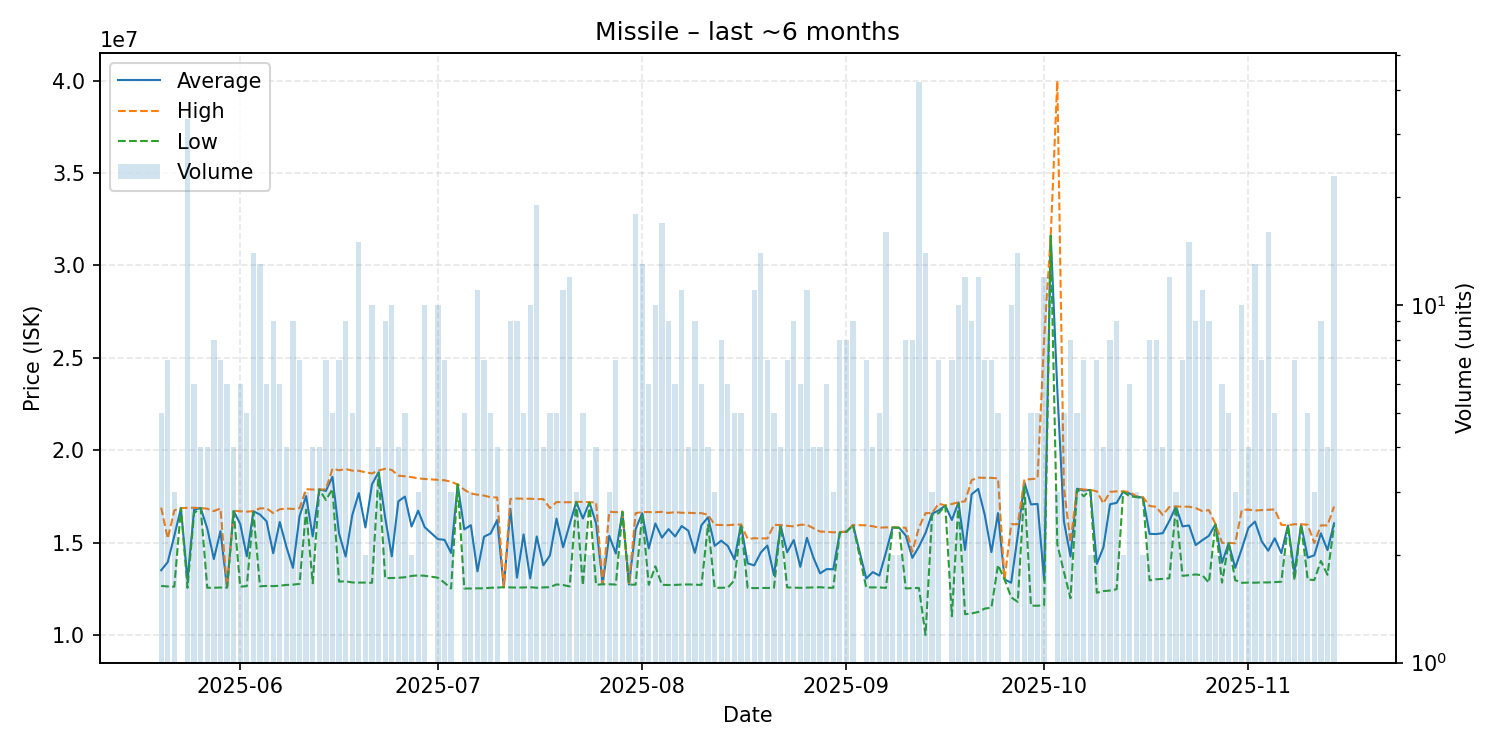

The data file committed next to this chart (first rows):
date, average, highest, lowest, order_count, volume
2025-05-20, 13498000, 16890000, 12650000, 5, 5
2025-05-21, 13940000, 15220000, 12620000, 7, 7
2025-05-22, 15363333, 16740000, 12610000, 3, 3
2025-05-23, 16860000, 16860000, 16860000, 1, 1
2025-05-24, 12961212, 16880000, 12550000, 12, 33
2025-05-25, 16775000, 16880000, 16600000, 6, 6
2025-05-26, 16870000, 16870000, 16870000, 4, 4
2025-05-27, 15757500, 16830000, 12550000, 4, 4
2025-05-28, 14106250, 16700000, 12550000, 5, 8
2025-05-29, 15614286, 16840000, 12565000, 5, 7
2025-05-30, 12570000, 12580000, 12560000, 5, 6
2025-05-31, 16707500, 16720000, 16695000, 4, 4
2025-06-01, 16008333, 16690000, 12610000, 5, 6
2025-06-02, 14250000, 16670000, 12640000, 5, 5
2025-06-03, 16693571, 16700000, 16650000, 11, 14
2025-06-04, 16513846, 16850000, 12630000, 10, 13
2025-06-05, 16148333, 16850000, 12650000, 4, 6
2025-06-06, 14420000, 16595000, 12640000, 9, 9
2025-06-07, 16111667, 16800000, 12660000, 5, 6
2025-06-08, 14772500, 16840000, 12705000, 3, 4
2025-06-09, 13630000, 16815000, 12720000, 7, 9
2025-06-10, 16421429, 16860000, 12760000, 6, 7
2025-06-11, 17513333, 17885000, 16770000, 3, 3
2025-06-12, 15332500, 17870000, 12795000, 4, 4
2025-06-13, 17870000, 17870000, 17870000, 4, 4
2025-06-14, 17792857, 17875000, 17300000, 7, 7
2025-06-15, 18560000, 19000000, 17900000, 3, 5
2025-06-16, 15478571, 18910000, 12885000, 5, 7
2025-06-17, 14241111, 18980000, 12900000, 8, 9
2025-06-18, 16476000, 18890000, 12840000, 5, 5
2025-06-19, 17678000, 18885000, 12830000, 10, 15
2025-06-20, 15815000, 18800000, 12830000, 2, 2
2025-06-21, 18153000, 18740000, 12820000, 10, 10
2025-06-22, 18805000, 18900000, 18770000, 4, 4
2025-06-23, 16343333, 18990000, 13070000, 8, 9
2025-06-24, 14253000, 18930000, 13080000, 10, 10
2025-06-25, 17230000, 18620000, 13090000, 4, 4
2025-06-26, 17488000, 18585000, 13120000, 4, 5
2025-06-27, 15865000, 18540000, 13190000, 2, 2
2025-06-28, 16723333, 18475000, 13220000, 3, 3
2025-06-29, 15827000, 18440000, 13200000, 10, 10
2025-07-01, 15182000, 18395000, 13095000, 10, 10
2025-07-02, 15147143, 18370000, 12820000, 5, 7
2025-07-03, 14436667, 18290000, 12510000, 3, 3
2025-07-04, 18140000, 18140000, 18140000, 1, 1
2025-07-05, 15710000, 17860000, 12510000, 5, 5
2025-07-06, 15936667, 17650000, 12510000, 3, 3
2025-07-07, 13441818, 17590000, 12520000, 4, 11
2025-07-08, 15312857, 17540000, 12520000, 7, 7
2025-07-09, 15490000, 17450000, 12550000, 5, 5
2025-07-10, 16217500, 17440000, 12560000, 4, 4
2025-07-11, 12580000, 12580000, 12580000, 1, 1
2025-07-12, 16828889, 17360000, 12570000, 9, 9
2025-07-13, 13098889, 17380000, 12560000, 4, 9
2025-07-14, 15436000, 17370000, 12565000, 5, 5
2025-07-15, 13056000, 17370000, 12580000, 7, 10
2025-07-16, 15327895, 17350000, 12550000, 9, 19
2025-07-17, 13765000, 17350000, 12570000, 4, 4
2025-07-18, 14300000, 16865000, 12580000, 5, 5
2025-07-19, 16294000, 17190000, 12730000, 5, 5
... 117 more rows
